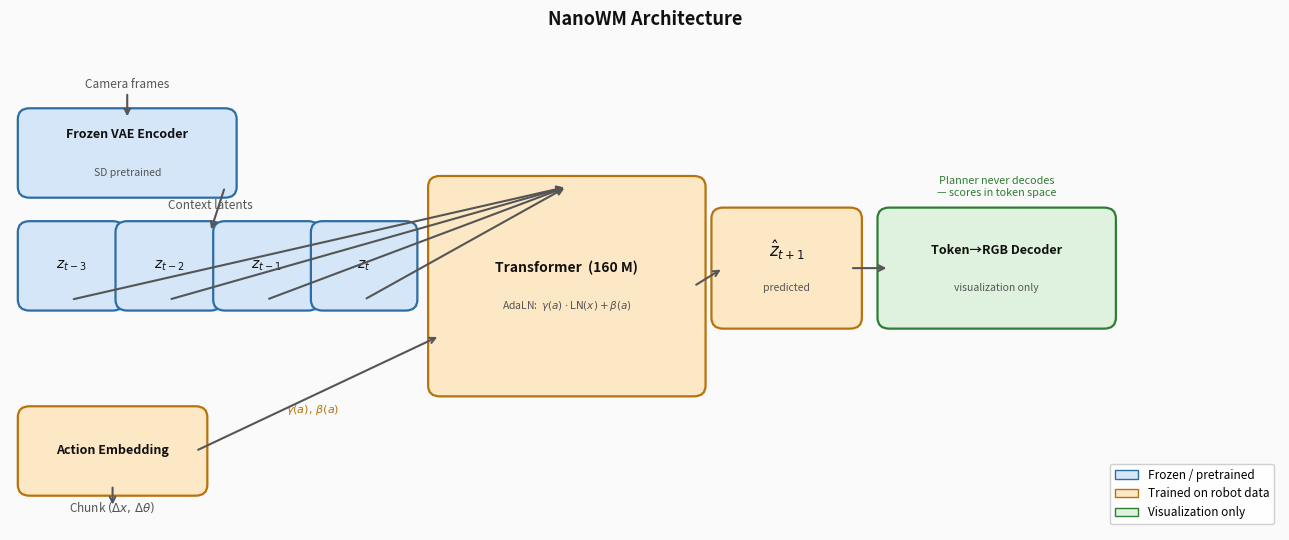

The script that saved this image: (Note: this script raises an exception after producing the figure.)
"""
NanoWM architecture diagram: frozen VAE context latents + action chunk →
Transformer (AdaLN) → predicted next latent → optional token-to-RGB decoder.
"""
import matplotlib.pyplot as plt
import matplotlib.patches as mpatches
from matplotlib.patches import FancyArrowPatch
import os

fig, ax = plt.subplots(figsize=(13, 5.5))
fig.patch.set_facecolor('#fafafa')
ax.set_facecolor('#fafafa')
ax.set_xlim(0, 13)
ax.set_ylim(0, 5.5)
ax.axis('off')

FROZEN   = '#d4e6f7'
TRAINED  = '#fde8c5'
VIZ_CLR  = '#dff2df'
B_FROZEN = '#2e6da4'
B_TRAIN  = '#b8720a'
B_VIZ    = '#2e7d32'
GRAY     = '#555555'


def rbox(ax, x, y, w, h, fc, ec, label, sub=None, fs=9.5):
    r = mpatches.FancyBboxPatch((x, y), w, h, boxstyle='round,pad=0.12',
                                 facecolor=fc, edgecolor=ec, linewidth=1.6, zorder=3)
    ax.add_patch(r)
    cy = y + h / 2
    if sub:
        ax.text(x + w/2, cy + 0.2,  label, ha='center', va='center', fontsize=fs,
                fontweight='bold', color='#111', zorder=4)
        ax.text(x + w/2, cy - 0.22, sub,   ha='center', va='center', fontsize=7.5,
                color='#555', style='italic', zorder=4)
    else:
        ax.text(x + w/2, cy, label, ha='center', va='center', fontsize=fs,
                fontweight='bold', color='#111', zorder=4)


def arr(ax, x1, y1, x2, y2, color='#555', lw=1.5):
    ax.annotate('', xy=(x2, y2), xytext=(x1, y1),
                arrowprops=dict(arrowstyle='->', color=color, lw=lw),
                zorder=5)


# ── Frozen VAE encoder ────────────────────────────────────────────
rbox(ax, 0.2, 3.8, 2.0, 0.75, FROZEN, B_FROZEN, 'Frozen VAE Encoder', 'SD pretrained', fs=9)
ax.text(1.2, 4.9, 'Camera frames', ha='center', fontsize=8.5, color=GRAY, style='italic')
arr(ax, 1.2, 4.85, 1.2, 4.55)   # camera → encoder

# ── Context latents ───────────────────────────────────────────────
labels = [r'$z_{t-3}$', r'$z_{t-2}$', r'$z_{t-1}$', r'$z_t$']
latent_xs = [0.2, 1.2, 2.2, 3.2]
for lx, lb in zip(latent_xs, labels):
    rbox(ax, lx, 2.55, 0.85, 0.75, FROZEN, B_FROZEN, lb, fs=10)

ax.text(2.05, 3.55, 'Context latents', ha='center', fontsize=8.5, color=GRAY, style='italic')
arr(ax, 2.2, 3.8, 2.05, 3.3)    # encoder → latents

# ── Transformer block ─────────────────────────────────────────────
rbox(ax, 4.4, 1.6, 2.6, 2.2, TRAINED, B_TRAIN,
     'Transformer  (160 M)', r'AdaLN:  $\gamma(a)\cdot\mathrm{LN}(x)+\beta(a)$', fs=10)

# latents → transformer
for lx in latent_xs:
    arr(ax, lx + 0.425, 2.55, 5.7, 3.8)

# ── Action chunk → embedding ──────────────────────────────────────
rbox(ax, 0.2, 0.5, 1.7, 0.75, TRAINED, B_TRAIN, 'Action Embedding', fs=9)
ax.text(1.05, 0.2, r'Chunk $({\Delta}x,\,{\Delta}\theta)$', ha='center',
        fontsize=8.5, color=GRAY, style='italic')
arr(ax, 1.05, 0.5, 1.05, 0.25)
arr(ax, 1.9, 0.875, 4.4, 2.15)  # embedding → transformer (AdaLN input)
ax.text(3.1, 1.3, r'$\gamma(a),\,\beta(a)$', fontsize=8, color=B_TRAIN,
        style='italic', ha='center')

# ── Predicted latent ──────────────────────────────────────────────
rbox(ax, 7.3, 2.35, 1.3, 1.1, TRAINED, B_TRAIN, r'$\hat{z}_{t+1}$', 'predicted', fs=12)
arr(ax, 7.0, 2.7, 7.3, 2.9)     # transformer → predicted

# ── Token-to-RGB decoder ──────────────────────────────────────────
rbox(ax, 9.0, 2.35, 2.2, 1.1, VIZ_CLR, B_VIZ, 'Token→RGB Decoder', 'visualization only', fs=9)
arr(ax, 8.6, 2.9, 9.0, 2.9)
ax.text(10.1, 3.7, 'Planner never decodes\n— scores in token space',
        ha='center', fontsize=7.8, color=B_VIZ, style='italic')

# ── Legend ────────────────────────────────────────────────────────
legend = [
    mpatches.Patch(facecolor=FROZEN, edgecolor=B_FROZEN, label='Frozen / pretrained'),
    mpatches.Patch(facecolor=TRAINED, edgecolor=B_TRAIN,  label='Trained on robot data'),
    mpatches.Patch(facecolor=VIZ_CLR, edgecolor=B_VIZ,    label='Visualization only'),
]
ax.legend(handles=legend, loc='lower right', fontsize=8.5,
          framealpha=0.92, edgecolor='#ccc')

ax.set_title('NanoWM Architecture', fontsize=13, fontweight='bold',
             color='#111', pad=6)

plt.tight_layout()
out = os.path.join(os.path.dirname(__file__), '..', 'docs', 'assets', 'nanowm_arch.png')
plt.savefig(out, dpi=150, bbox_inches='tight', facecolor='#fafafa')
print(f"saved {os.path.abspath(out)}")
